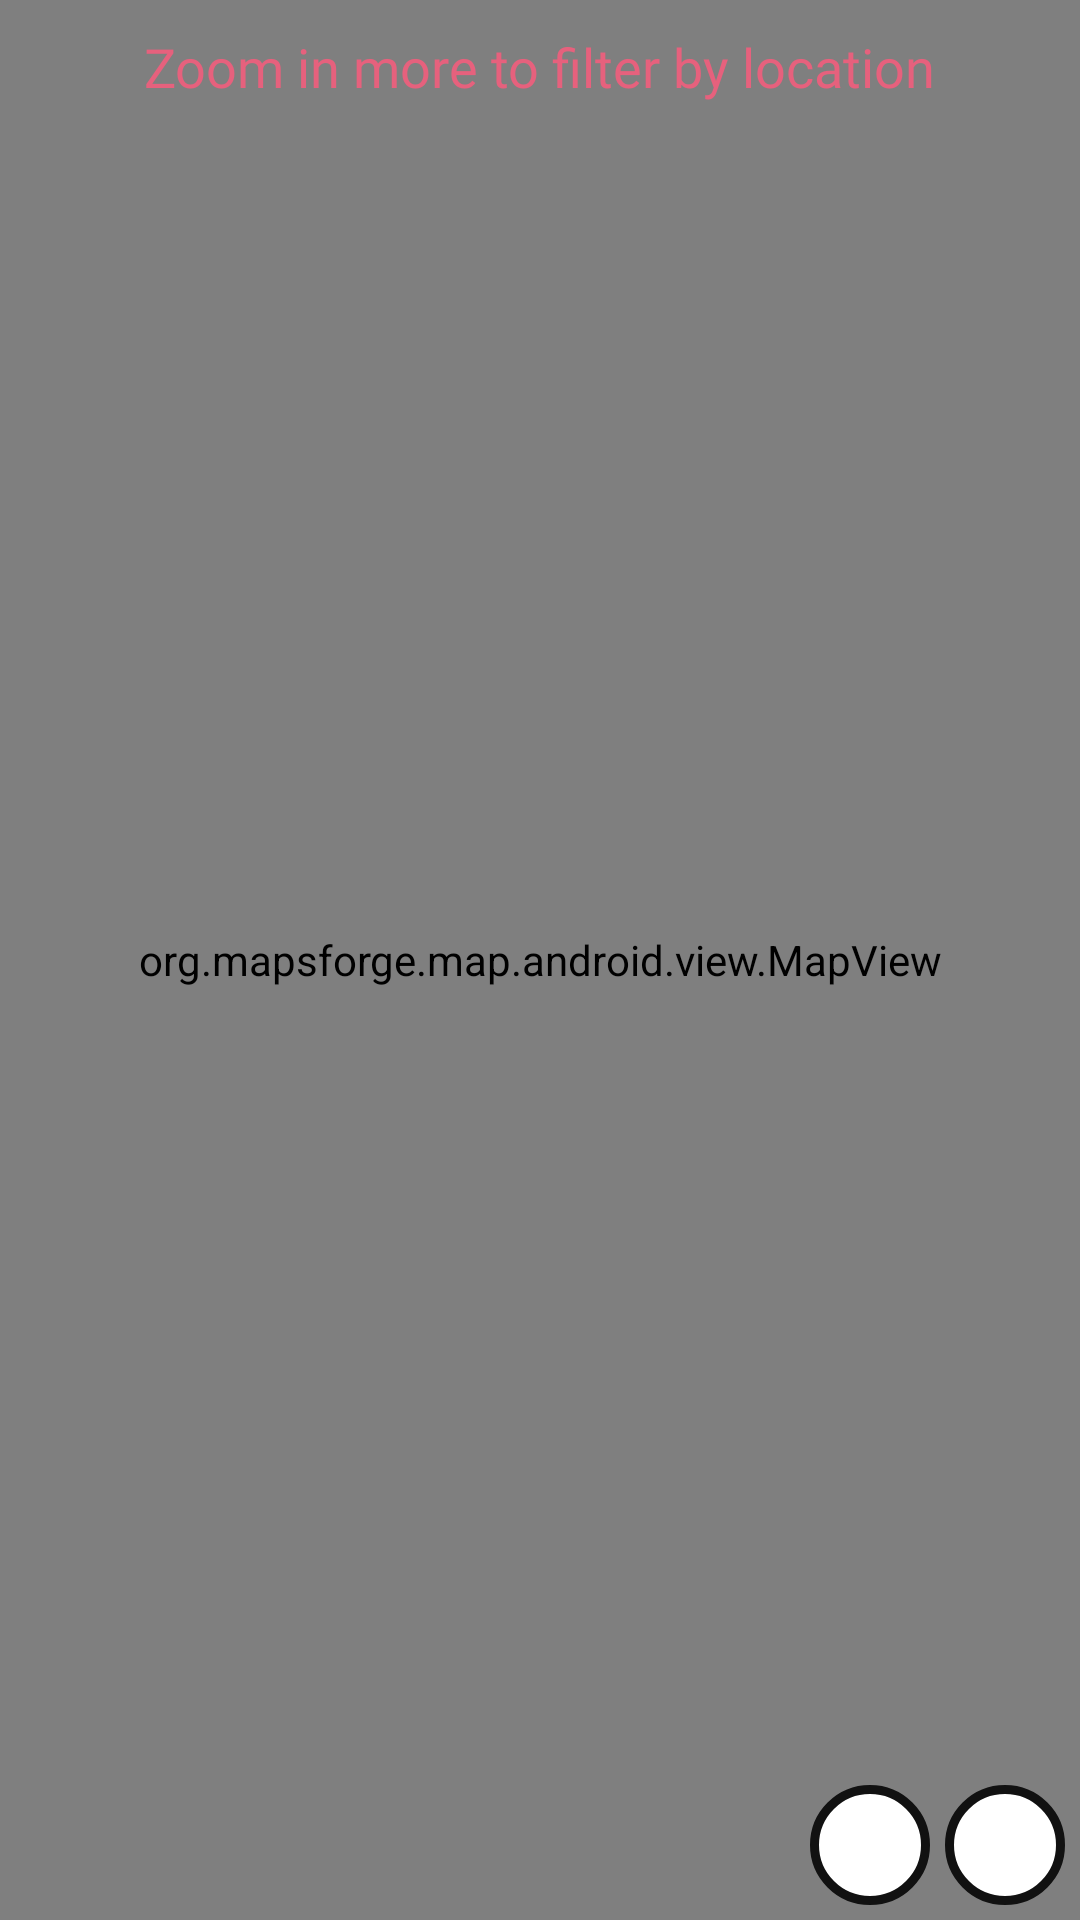

This screen was rendered from an Android layout file. Write that file and the resources it references.
<!-- AndroidManifest.xml: application theme Theme.PocketAlbum -->
<!-- res/layout/view_locations_map.xml -->
<?xml version="1.0" encoding="utf-8"?>
<androidx.constraintlayout.widget.ConstraintLayout xmlns:android="http://schemas.android.com/apk/res/android"
    android:layout_width="match_parent"
    android:layout_height="match_parent"
    xmlns:app="http://schemas.android.com/apk/res-auto"
    android:orientation="vertical">

    <org.mapsforge.map.android.view.MapView
        android:id="@+id/mapView"
        android:layout_width="match_parent"
        android:layout_height="match_parent"
        android:background="@color/white"/>

    <TextView
        android:id="@+id/lblZoomMessage"
        android:layout_width="wrap_content"
        android:layout_height="wrap_content"
        style="@style/TextWarning"
        app:layout_constraintStart_toStartOf="parent"
        app:layout_constraintEnd_toEndOf="parent"
        app:layout_constraintTop_toTopOf="parent"
        android:layout_margin="10dp"
        android:text="@string/zoom_in_message"/>

    <ImageButton
        android:id="@+id/btnZoomOut"
        android:layout_width="@dimen/button_small"
        android:layout_height="@dimen/button_small"
        android:src="@drawable/minus"
        style="@style/ButtonSecondary.Small"
        app:layout_constraintEnd_toStartOf="@id/btnZoomIn"
        app:layout_constraintBottom_toBottomOf="parent"
        android:layout_margin="5dp"/>

    <ImageButton
        android:id="@+id/btnZoomIn"
        android:layout_width="@dimen/button_small"
        android:layout_height="@dimen/button_small"
        android:src="@drawable/plus"
        style="@style/ButtonSecondary.Small"
        app:layout_constraintEnd_toEndOf="parent"
        app:layout_constraintBottom_toBottomOf="parent"
        android:layout_margin="5dp"/>

</androidx.constraintlayout.widget.ConstraintLayout>
<!-- resources referenced by this layout -->
<resources>
  <color name="white">#FFFFFFFF</color>
  <dimen name="button_small">40dp</dimen>
  <string name="zoom_in_message">Zoom in more to filter by location</string>
  <style name="ButtonSecondary.Small" parent="ButtonSecondary">
          <item name="android:minHeight">10dp</item>
          <item name="android:textSize">12sp</item>
          <item name="android:tint">@color/text</item>
      </style>
  <style name="TextWarning">
          <item name="android:fontFamily">@font/fredoka_medium</item>
          <item name="android:textSize">18sp</item>
          <item name="android:textColor">@color/redDark</item>
      </style>
  <style name="Theme.PocketAlbum" parent="Theme.AppCompat.DayNight">
          <item name="android:textColor">@color/text</item>
          <item name="android:thumbTint">@color/text</item>
      </style>
  <style name="ButtonSecondary" parent="ButtonPrimary">
          <item name="android:background">@drawable/background_primary</item>
      </style>
  <color name="text">#111111</color>
  <color name="redDark">#e6617d</color>
  <style name="ButtonPrimary">
          <item name="android:padding">10dp</item>
          <item name="android:background">@drawable/background_red</item>
          <item name="android:textColor">@color/white</item>
      </style>
  <!-- drawable background_primary (drawable) -->
  <?xml version="1.0" encoding="utf-8"?>
  <shape
      xmlns:android="http://schemas.android.com/apk/res/android"
      android:shape="rectangle">
      <corners android:radius="20dp" />
      <solid android:color="@color/background" />
      <padding
          android:left="14dp"
          android:top="8dp"
          android:right="14dp"
          android:bottom="8dp" />
      <stroke
          android:width="3dp"
          android:color="@color/text" />
  </shape>
  <!-- drawable background_red (drawable) -->
  <?xml version="1.0" encoding="utf-8"?>
  <shape
      xmlns:android="http://schemas.android.com/apk/res/android"
      android:shape="rectangle">
      <corners android:radius="20dp" />
      <solid android:color="@color/redPrimary" />
      <padding
          android:left="14dp"
          android:top="8dp"
          android:right="14dp"
          android:bottom="8dp" />
      <stroke
          android:width="3dp"
          android:color="@color/text" />
  </shape>
  <color name="background">#FFFFFF</color>
  <color name="redPrimary">#e6b1ad</color>
</resources>
